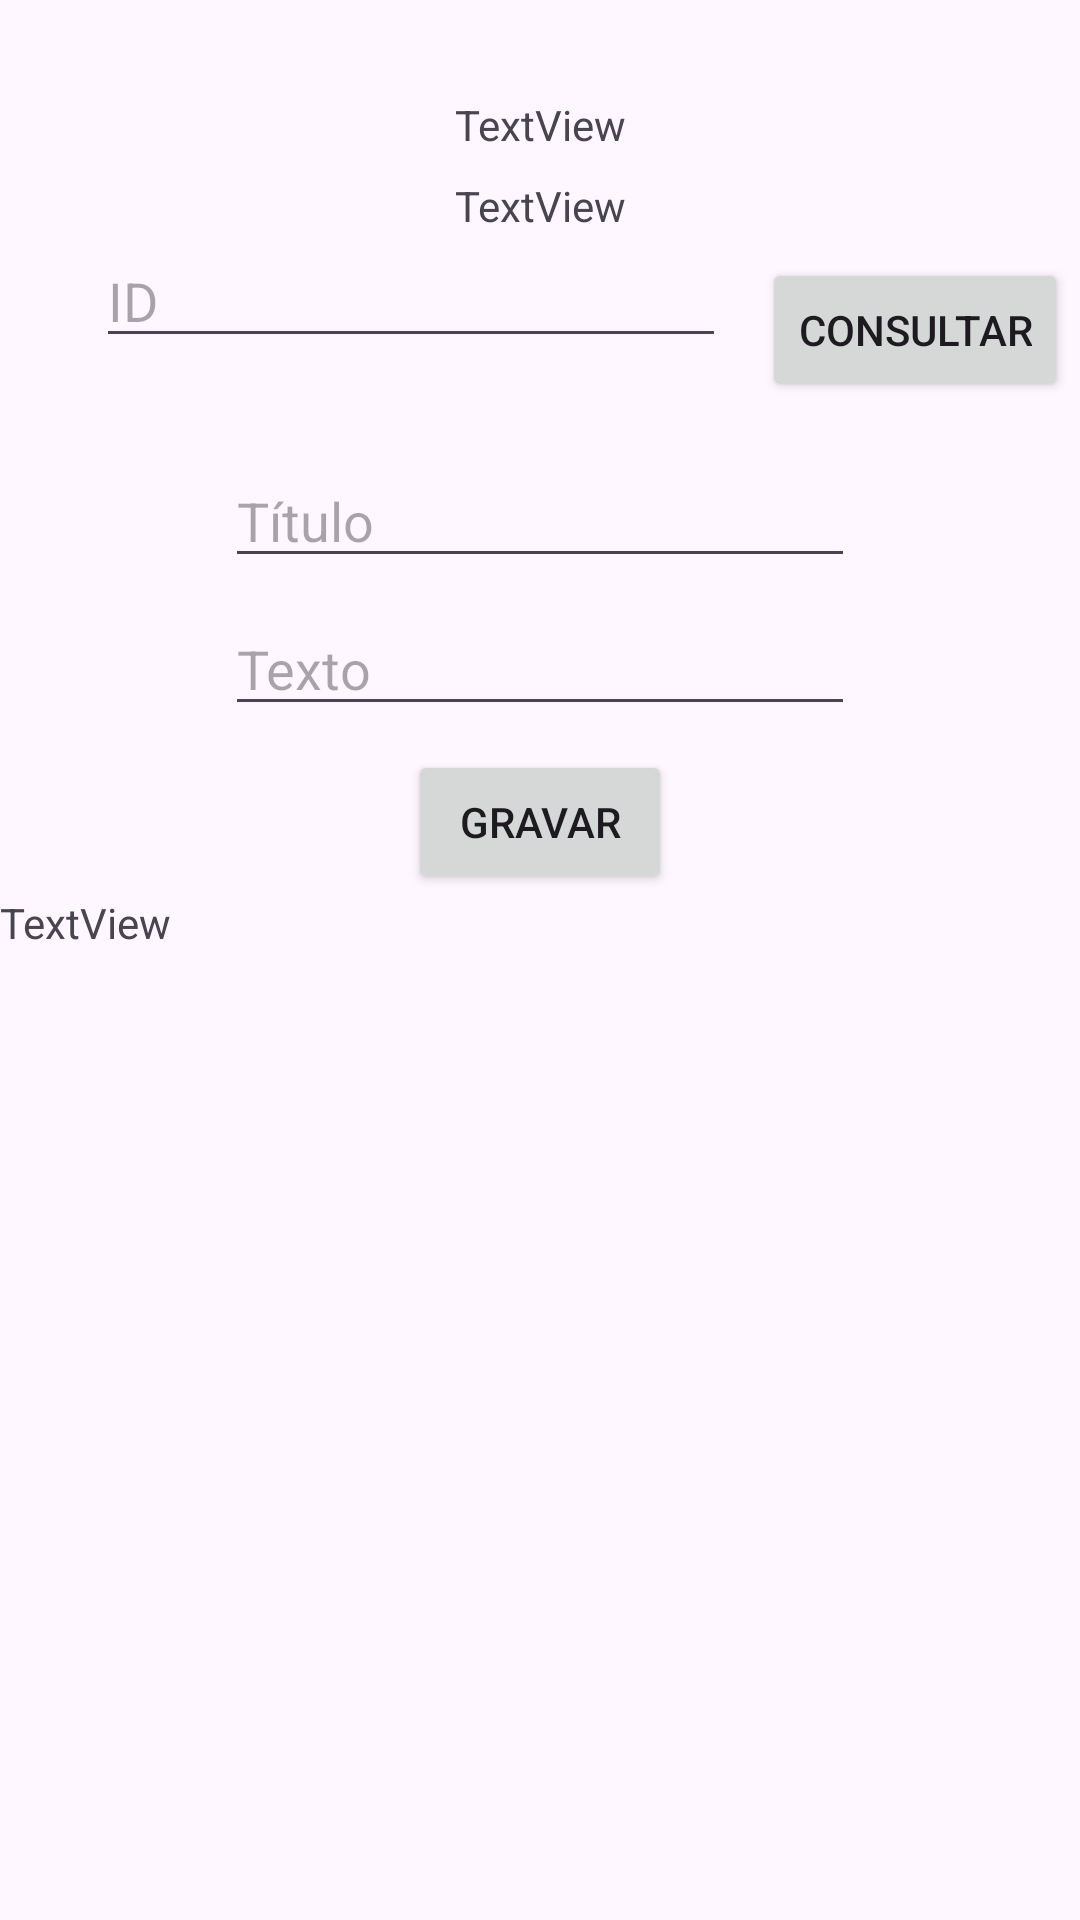

This screen was rendered from an Android layout file. Write that file and the resources it references.
<!-- AndroidManifest.xml: application theme Theme.AplicativoAula -->
<!-- res/layout/activity_api_crud.xml -->
<?xml version="1.0" encoding="utf-8"?>
<androidx.constraintlayout.widget.ConstraintLayout xmlns:android="http://schemas.android.com/apk/res/android"
    xmlns:app="http://schemas.android.com/apk/res-auto"
    xmlns:tools="http://schemas.android.com/tools"
    android:id="@+id/main"
    android:layout_width="match_parent"
    android:layout_height="match_parent"
    tools:context=".API_CRUD_Activity">

    <TextView
        android:id="@+id/textView5"
        android:layout_width="wrap_content"
        android:layout_height="wrap_content"
        android:layout_marginTop="32dp"
        android:text="TextView"
        app:layout_constraintEnd_toEndOf="parent"
        app:layout_constraintStart_toStartOf="parent"
        app:layout_constraintTop_toTopOf="parent" />

    <TextView
        android:id="@+id/textView6"
        android:layout_width="wrap_content"
        android:layout_height="wrap_content"
        android:layout_marginTop="8dp"
        android:text="TextView"
        app:layout_constraintEnd_toEndOf="parent"
        app:layout_constraintStart_toStartOf="parent"
        app:layout_constraintTop_toBottomOf="@+id/textView5" />

    <Button
        android:id="@+id/button28"
        android:layout_width="wrap_content"
        android:layout_height="wrap_content"
        android:layout_marginStart="8dp"
        android:layout_marginTop="8dp"
        android:onClick="GetPost"
        android:text="Consultar"
        app:layout_constraintEnd_toEndOf="parent"
        app:layout_constraintStart_toEndOf="@+id/edtID"
        app:layout_constraintTop_toBottomOf="@+id/textView6" />

    <EditText
        android:id="@+id/edtID"
        android:layout_width="wrap_content"
        android:layout_height="wrap_content"
        android:layout_marginStart="32dp"
        android:ems="10"
        android:hint="ID"
        android:inputType="text"
        app:layout_constraintStart_toStartOf="parent"
        app:layout_constraintTop_toBottomOf="@+id/textView6" />

    <EditText
        android:id="@+id/edtTitulo"
        android:layout_width="wrap_content"
        android:layout_height="wrap_content"
        android:layout_marginTop="32dp"
        android:ems="10"
        android:hint="Título"
        android:inputType="text"
        app:layout_constraintEnd_toEndOf="parent"
        app:layout_constraintStart_toStartOf="parent"
        app:layout_constraintTop_toBottomOf="@+id/edtID" />

    <EditText
        android:id="@+id/edtTexto"
        android:layout_width="wrap_content"
        android:layout_height="wrap_content"
        android:layout_marginTop="8dp"
        android:ems="10"
        android:hint="Texto"
        android:inputType="text"
        app:layout_constraintEnd_toEndOf="parent"
        app:layout_constraintStart_toStartOf="parent"
        app:layout_constraintTop_toBottomOf="@+id/edtTitulo" />

    <Button
        android:id="@+id/button29"
        android:layout_width="wrap_content"
        android:layout_height="wrap_content"
        android:layout_marginTop="8dp"
        android:onClick="PostPost"
        android:text="Gravar"
        app:layout_constraintEnd_toEndOf="parent"
        app:layout_constraintStart_toStartOf="parent"
        app:layout_constraintTop_toBottomOf="@+id/edtTexto" />

    <TextView
        android:id="@+id/textView8"
        android:layout_width="wrap_content"
        android:layout_height="wrap_content"
        android:text="TextView"
        app:layout_constraintTop_toBottomOf="@+id/button29"
        tools:layout_editor_absoluteX="174dp" />

</androidx.constraintlayout.widget.ConstraintLayout>
<!-- resources referenced by this layout -->
<resources>
  <style name="Theme.AplicativoAula" parent="Base.Theme.AplicativoAula" />
  <style name="Base.Theme.AplicativoAula" parent="Theme.Material3.DayNight.NoActionBar">
          
          
      </style>
</resources>
